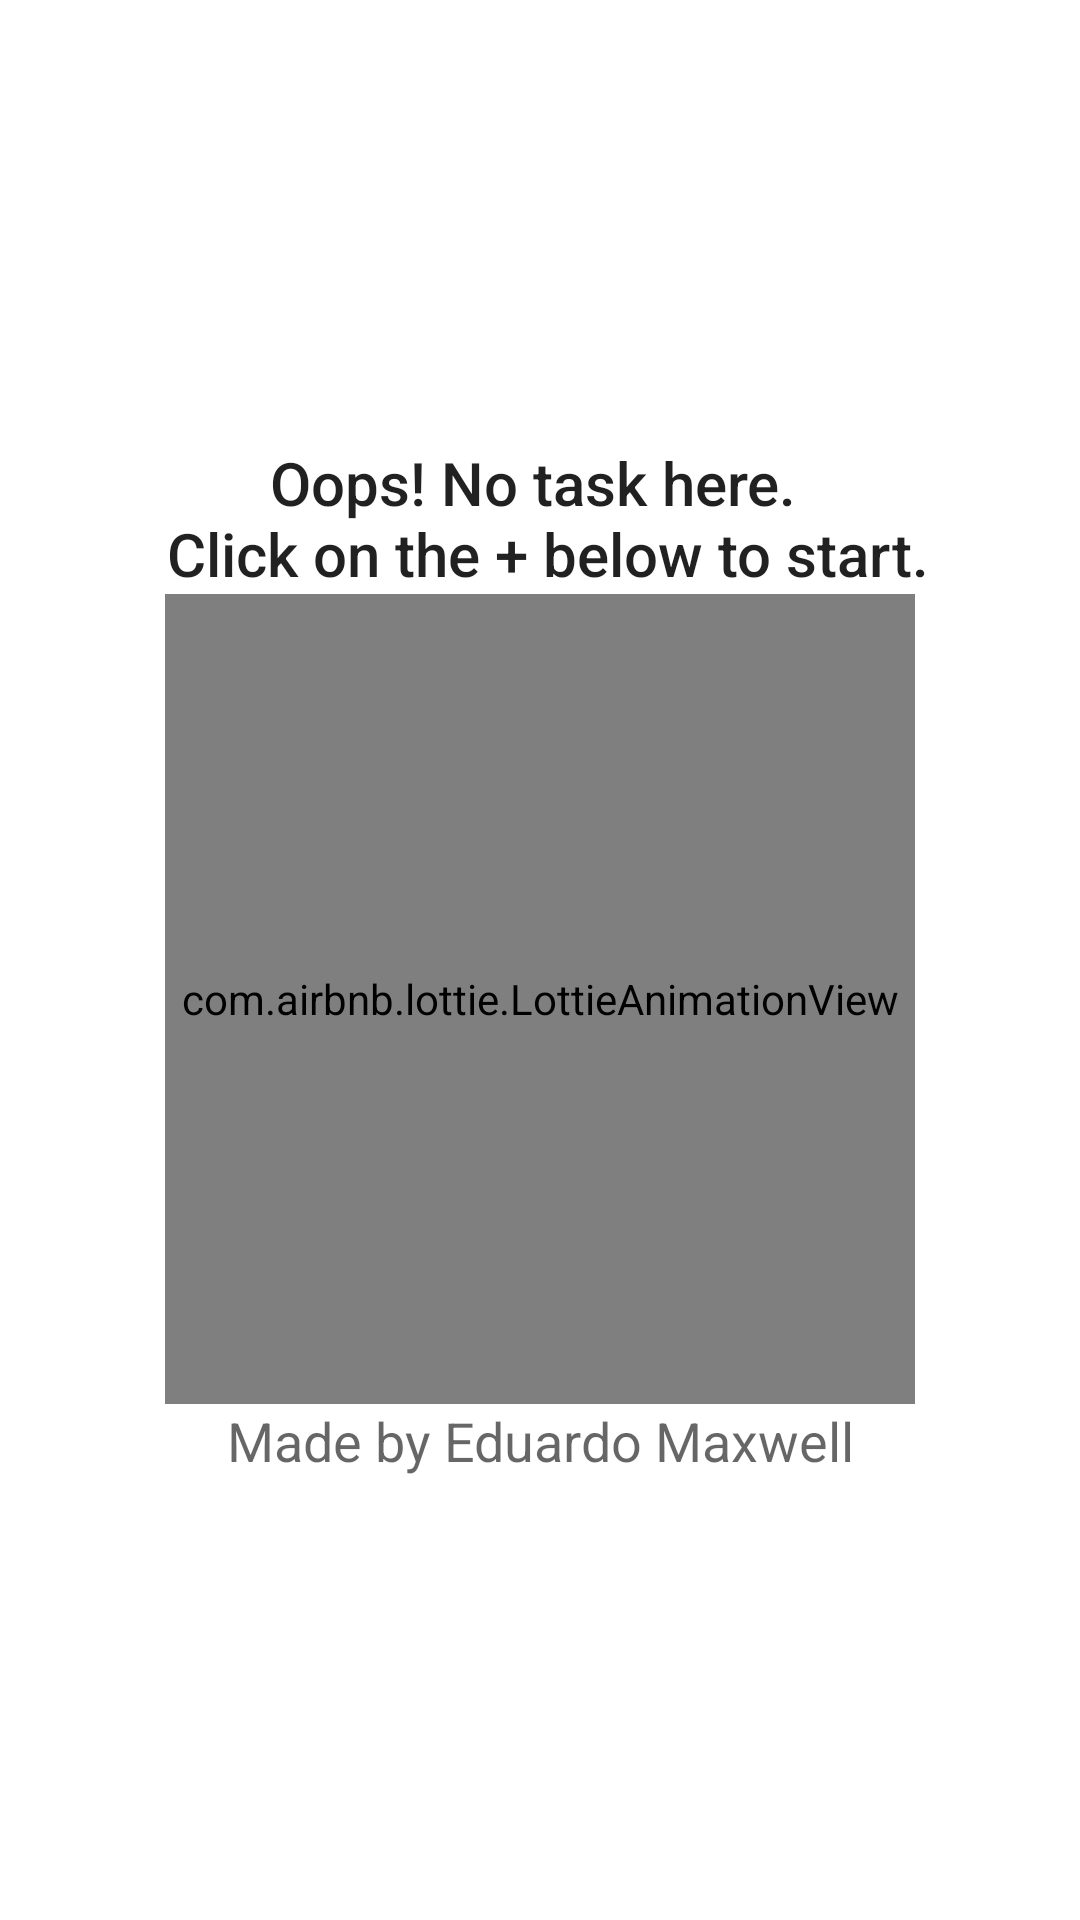

This screen was rendered from an Android layout file. Write that file and the resources it references.
<!-- AndroidManifest.xml: application theme Theme.ToDoList -->
<!-- res/layout/empty_state.xml -->
<?xml version="1.0" encoding="utf-8"?>
<LinearLayout xmlns:android="http://schemas.android.com/apk/res/android"
    xmlns:app="http://schemas.android.com/apk/res-auto"
    xmlns:tools="http://schemas.android.com/tools"
    android:id="@+id/emptyState"
    android:layout_width="match_parent"
    android:layout_height="match_parent"
    android:layout_gravity="center"
    android:gravity="center"
    android:layout_margin="16dp"
    android:orientation="vertical">

    <TextView
        android:id="@+id/textView"
        style="@style/TextAppearance.AppCompat.Title"
        android:layout_width="match_parent"
        android:layout_height="wrap_content"
        android:text="@string/txt_empty_tasks"
        android:textAlignment="center" />

    <com.airbnb.lottie.LottieAnimationView
        android:id="@+id/icEmpty"
        android:layout_width="250dp"
        android:layout_height="270dp"
        app:lottie_autoPlay="true"
        app:lottie_loop="true"
        app:lottie_rawRes="@raw/animation" />

    <TextView
        android:id="@+id/madeBy"
        android:layout_width="match_parent"
        android:layout_height="wrap_content"
        android:text="@string/made_by_edu"
        android:textAlignment="center"
        android:textAppearance="@style/TextAppearance.AppCompat.Medium"

        app:layout_constraintTop_toBottomOf="@+id/icEmpty" />

</LinearLayout>
<!-- resources referenced by this layout -->
<resources>
  <string name="made_by_edu">Made by Eduardo Maxwell</string>
  <string name="txt_empty_tasks">Oops! No task here. \n Click on the + below to start.</string>
  <style name="Theme.ToDoList" parent="Theme.MaterialComponents.Light.NoActionBar">
          
          <item name="colorPrimary">@color/black</item>
          
          <item name="colorSecondary">@color/black</item>
          <item name="colorOnSecondary">@color/white</item>
          
          <item name="android:statusBarColor" tools:targetApi="l">@color/white</item>
          <item name="android:windowLightStatusBar" tools:targetApi="23">true</item>
          
      </style>
  <color name="black">#FF000000</color>
  <color name="white">#FFFFFFFF</color>
</resources>
